Run: headless pygame with SDL's dummy video driver; simulated clock (each Clock.tick advances the game by its frame time, no real sleeping); random seed 0; keys injected as events and as key.get_pressed() state; no mouse input; restart key R tapped at the start of phases 3 and 4.
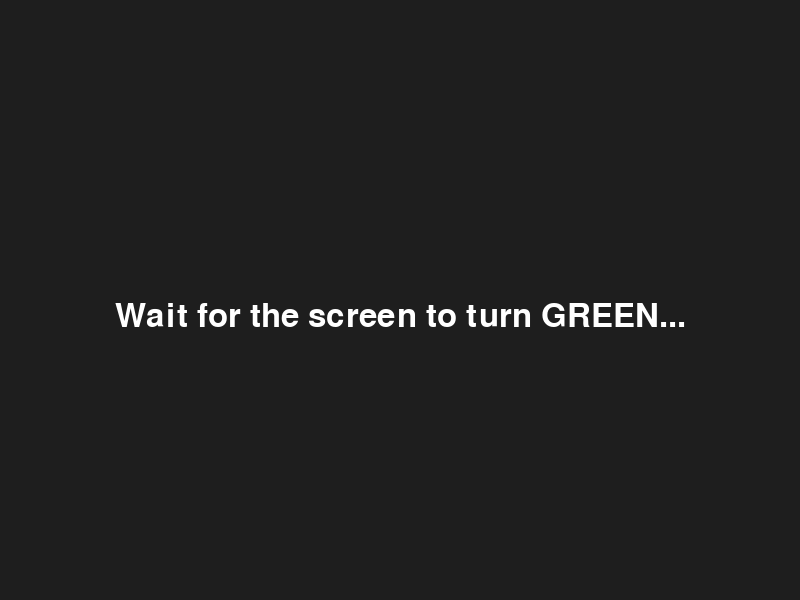
Frame 1 of 4 · flips 1–60 · no input
Frame 2 of 4 · flips 61–180 · tapped SPACE, RETURN · held RIGHT (→), D · screen unchanged from frame 1, image omitted
Frame 3 of 4 · flips 181–300 · tapped R · held DOWN (↓), S · screen unchanged from frame 2, image omitted
Frame 4 of 4 · flips 301–420 · tapped R · held LEFT (←), A, UP (↑), W · screen unchanged from frame 3, image omitted

The pygame program that drew these frames:

# reaction_game.py
import pygame
import random
import time

pygame.init()

# Set up display
WIDTH, HEIGHT = 800, 600
screen = pygame.display.set_mode((WIDTH, HEIGHT))
pygame.display.set_caption("🧠 Reaction Time Tester")

font = pygame.font.SysFont(None, 48)
small_font = pygame.font.SysFont(None, 36)
clock = pygame.time.Clock()

# Game variables
waiting = True
reaction_start = 0
reaction_time = 0
best_time = None
bg_color = (30, 30, 30)

# Game loop
running = True
state = "waiting"
delay = random.uniform(2, 5)  # Random wait time
start_time = time.time()

while running:
    screen.fill(bg_color)
    
    for event in pygame.event.get():
        if event.type == pygame.QUIT:
            running = False
        
        if state == "ready" and event.type == pygame.KEYDOWN and event.key == pygame.K_SPACE:
            reaction_time = round((time.time() - reaction_start) * 1000)
            if best_time is None or reaction_time < best_time:
                best_time = reaction_time
            state = "show_result"
            bg_color = (30, 30, 30)

    # Timing logic
    if state == "waiting" and (time.time() - start_time) > delay:
        state = "ready"
        bg_color = (0, 255, 0)  # Flash green
        reaction_start = time.time()

    # Display messages
    if state == "waiting":
        msg = font.render("Wait for the screen to turn GREEN...", True, (255, 255, 255))
    elif state == "ready":
        msg = font.render("PRESS SPACE NOW!", True, (0, 0, 0))
    elif state == "show_result":
        msg = font.render(f"Reaction Time: {reaction_time} ms", True, (255, 255, 255))
        info = small_font.render("Press R to try again or ESC to quit", True, (200, 200, 200))
        screen.blit(info, (WIDTH // 2 - info.get_width() // 2, HEIGHT // 2 + 50))

    screen.blit(msg, (WIDTH // 2 - msg.get_width() // 2, HEIGHT // 2))

    if best_time:
        best = small_font.render(f"Best Time: {best_time} ms", True, (255, 255, 0))
        screen.blit(best, (10, 10))

    pygame.display.flip()
    clock.tick(60)

    # Handle keypress to restart
    keys = pygame.key.get_pressed()
    if state == "show_result":
        if keys[pygame.K_r]:
            state = "waiting"
            delay = random.uniform(2, 5)
            start_time = time.time()
            reaction_time = 0
            bg_color = (30, 30, 30)
        elif keys[pygame.K_ESCAPE]:
            running = False

pygame.quit()
j
